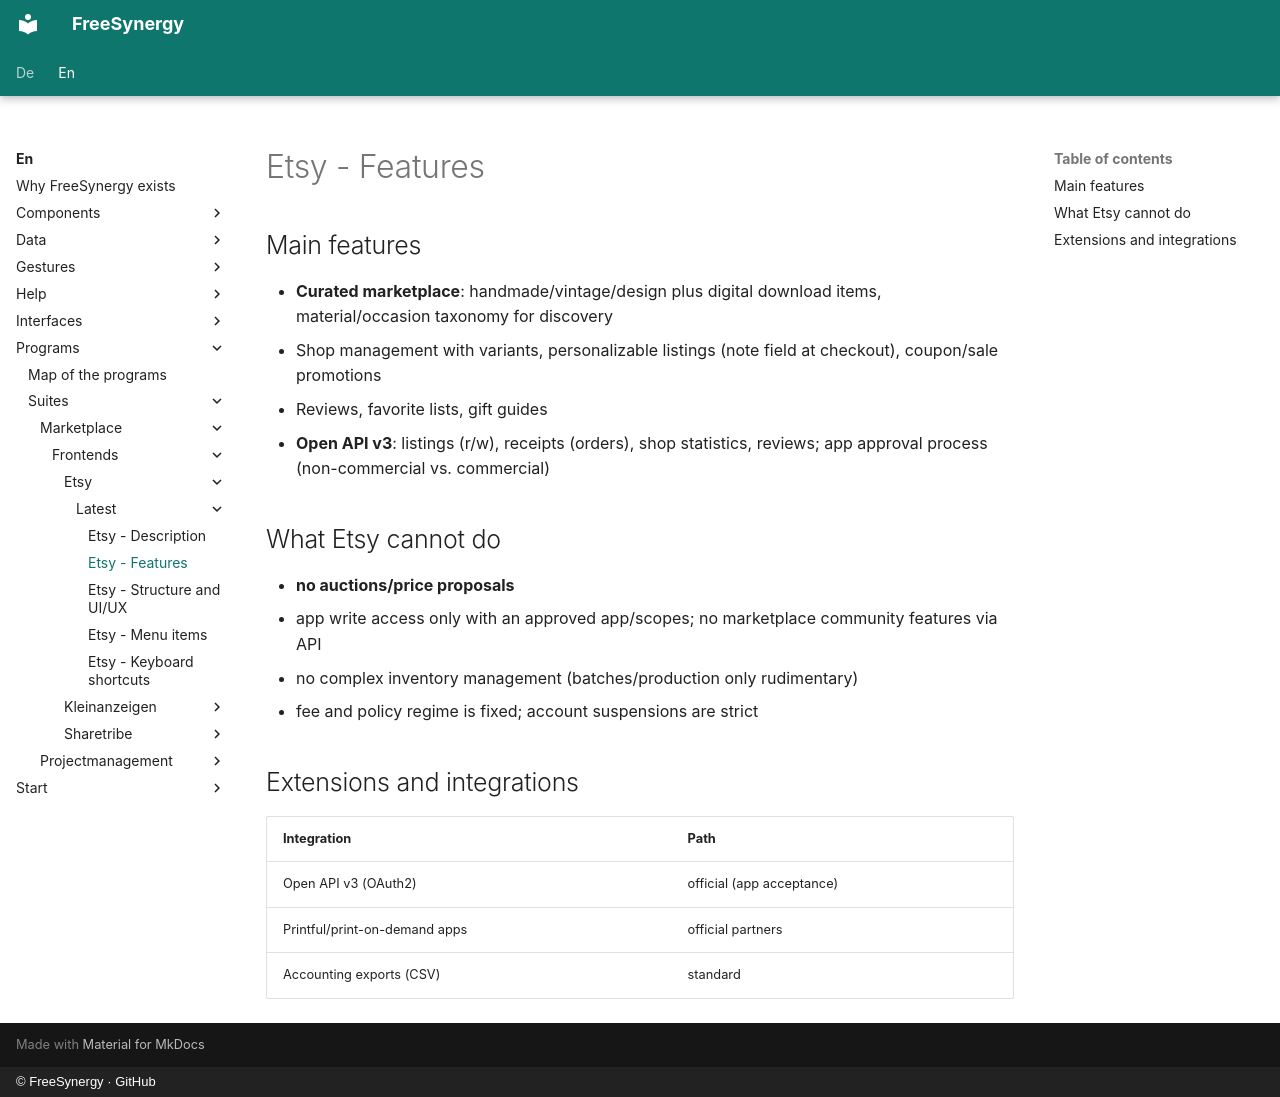

repository: FreeSynergy/fs-documentation · page: en/programs/suites/marketplace/frontends/etsy/latest/features/index.html · generator: mkdocs · copyright: © FreeSynergy · GitHub

# Etsy - Features

## Main features

- **Curated marketplace**: handmade/vintage/design plus digital download items, material/occasion taxonomy for discovery
- Shop management with variants, personalizable listings (note field at checkout), coupon/sale promotions
- Reviews, favorite lists, gift guides
- **Open API v3**: listings (r/w), receipts (orders), shop statistics, reviews; app approval process (non-commercial vs. commercial)

## What Etsy cannot do

- **no auctions/price proposals**
- app write access only with an approved app/scopes; no marketplace community features via API
- no complex inventory management (batches/production only rudimentary)
- fee and policy regime is fixed; account suspensions are strict

## Extensions and integrations

| Integration | Path |
|-------------|-----|
| Open API v3 (OAuth2) | official (app acceptance) |
| Printful/print-on-demand apps | official partners |
| Accounting exports (CSV) | standard |
